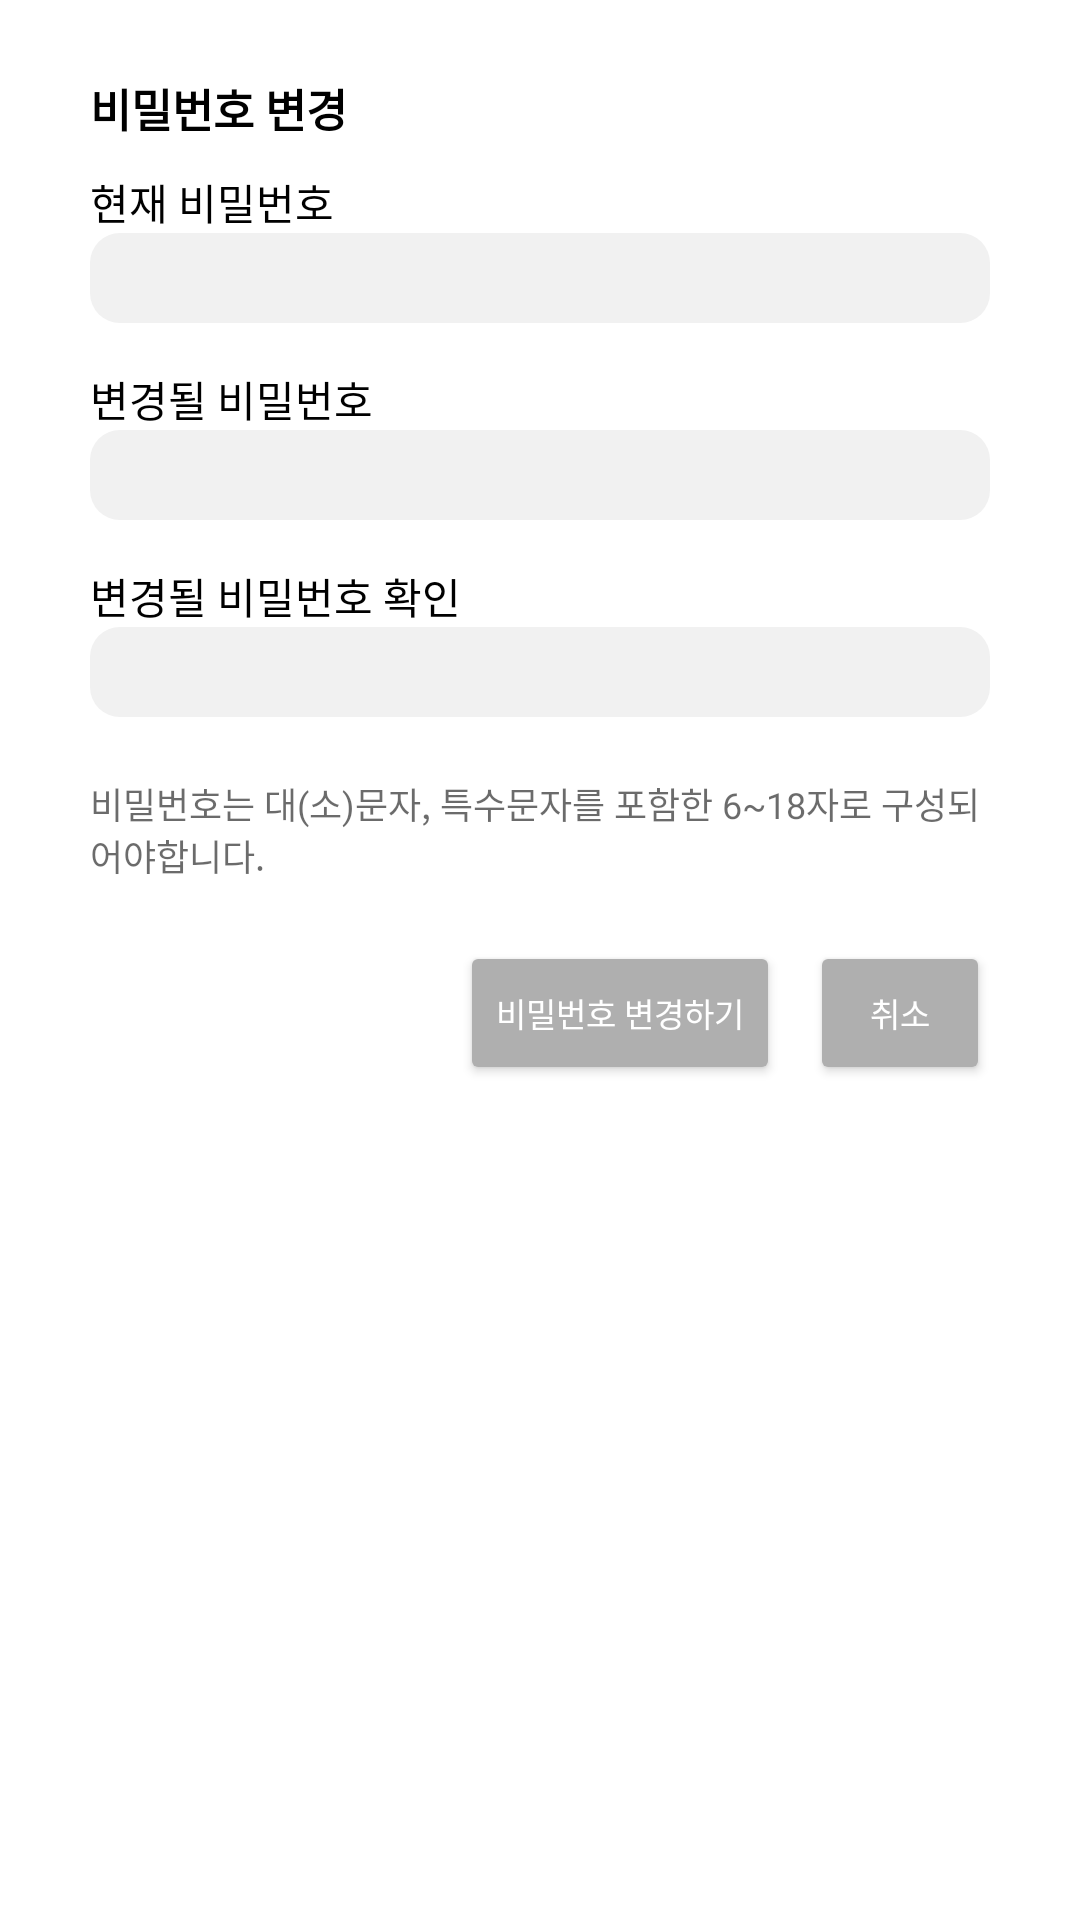

Android layout source for this screen:
<!-- AndroidManifest.xml: application theme Theme.StarVoca -->
<!-- res/layout/custom_change_pw_dialog.xml -->
<?xml version="1.0" encoding="utf-8"?>
<androidx.constraintlayout.widget.ConstraintLayout xmlns:android="http://schemas.android.com/apk/res/android"
    xmlns:tools="http://schemas.android.com/tools"
    android:layout_width="match_parent"
    android:layout_height="wrap_content"
    xmlns:app="http://schemas.android.com/apk/res-auto"
    android:background="#FFFFFF"
    android:padding="15dp">

    <TextView
        android:fontFamily="@font/monoplex_medium"
        android:id="@+id/tv_title"
        android:textSize="15sp"
        android:layout_width="wrap_content"
        android:layout_height="wrap_content"
        android:layout_marginTop="10dp"
        android:textStyle="bold"
        android:text="@string/changePw"
        android:textColor="@color/black"
        app:layout_constraintLeft_toLeftOf="parent"
        app:layout_constraintRight_toRightOf="parent"
        app:layout_constraintStart_toStartOf="@+id/tv_now_pw"
        app:layout_constraintTop_toTopOf="parent" />

    <TextView
        android:fontFamily="@font/monoplex_medium"
        android:id="@+id/tv_now_pw"
        android:layout_width="wrap_content"
        android:layout_height="wrap_content"
        android:layout_marginTop="10dp"
        android:text="@string/nowPW"
        android:textColor="@color/black"
        app:layout_constraintLeft_toLeftOf="parent"
        app:layout_constraintRight_toRightOf="parent"
        app:layout_constraintStart_toStartOf="@+id/et_now_pw"
        app:layout_constraintTop_toBottomOf="@+id/tv_title" />

    <EditText
        android:textColor="@color/black"
        android:id="@+id/et_now_pw"
        android:layout_width="300dp"
        android:layout_height="30dp"
        android:inputType="textPassword"
        android:paddingStart="10dp"
        android:textSize="15sp"
        app:layout_constraintLeft_toLeftOf="parent"
        app:layout_constraintRight_toRightOf="parent"
        app:layout_constraintTop_toBottomOf="@+id/tv_now_pw"
        android:background="@drawable/custom_bg_input_box"
        android:importantForAutofill="no"
        tools:ignore="LabelFor,RtlSymmetry" />

    <TextView
        android:fontFamily="@font/monoplex_medium"
        android:id="@+id/tv_change_pw"
        android:layout_width="wrap_content"
        android:layout_height="wrap_content"
        android:layout_marginTop="15dp"
        android:text="@string/changedPw"
        android:textColor="@color/black"
        app:layout_constraintLeft_toLeftOf="parent"
        app:layout_constraintRight_toRightOf="parent"
        app:layout_constraintStart_toStartOf="@+id/et_now_pw"
        app:layout_constraintTop_toBottomOf="@+id/et_now_pw" />

    <EditText
        android:paddingStart="10dp"
        android:textColor="@color/black"
        android:id="@+id/et_change_pw"
        android:layout_width="300dp"
        android:layout_height="30dp"
        android:inputType="textPassword"
        android:textSize="15sp"
        app:layout_constraintLeft_toLeftOf="parent"
        app:layout_constraintRight_toRightOf="parent"
        app:layout_constraintTop_toBottomOf="@+id/tv_change_pw"
        android:background="@drawable/custom_bg_input_box"
        tools:ignore="LabelFor,RtlSymmetry"
        android:importantForAutofill="no" />

    <TextView
        android:fontFamily="@font/monoplex_medium"
        android:id="@+id/tv_change_pw2"
        android:layout_width="wrap_content"
        android:layout_height="wrap_content"
        android:layout_marginTop="15dp"
        android:text="@string/changedPw2"
        android:textColor="@color/black"
        app:layout_constraintLeft_toLeftOf="parent"
        app:layout_constraintRight_toRightOf="parent"
        app:layout_constraintStart_toStartOf="@+id/et_now_pw"
        app:layout_constraintTop_toBottomOf="@+id/et_change_pw" />

    <EditText
        android:paddingStart="10dp"
        android:textColor="@color/black"
        android:id="@+id/et_change_pw2"
        android:layout_width="300dp"
        android:layout_height="30dp"
        android:inputType="textPassword"
        android:textSize="15sp"
        app:layout_constraintLeft_toLeftOf="parent"
        app:layout_constraintRight_toRightOf="parent"
        app:layout_constraintTop_toBottomOf="@+id/tv_change_pw2"
        android:background="@drawable/custom_bg_input_box"
        android:importantForAutofill="no"
        tools:ignore="LabelFor,RtlSymmetry" />

    <TextView
        android:fontFamily="@font/monoplex_medium"
        android:id="@+id/tv_info"
        android:layout_marginTop="20dp"
        app:layout_constraintLeft_toLeftOf="parent"
        app:layout_constraintRight_toRightOf="parent"
        app:layout_constraintTop_toBottomOf="@+id/et_change_pw2"
        android:layout_width="300dp"
        android:layout_height="wrap_content"
        android:textColor="#94000000"
        android:textSize="12sp"
        android:text="@string/checkedPw"/>

    <Button
        android:fontFamily="@font/monoplex_medium"
        android:id="@+id/btn_save"
        android:layout_width="wrap_content"
        android:layout_height="wrap_content"
        android:layout_marginTop="20dp"
        android:textSize="11sp"
        android:textColor="@color/white"
        android:text="@string/changePW"
        android:layout_marginEnd="10dp"
        android:backgroundTint="#AFAFAF"
        app:layout_constraintEnd_toStartOf="@+id/btn_cancel"
        app:layout_constraintTop_toBottomOf="@+id/tv_info" />

    <Button
        android:id="@+id/btn_cancel"
        android:layout_width="60dp"
        android:layout_height="wrap_content"
        android:layout_marginTop="20dp"
        android:backgroundTint="#AFAFAF"
        android:fontFamily="@font/monoplex_medium"

        android:text="@string/cancel"
        android:textColor="@color/white"
        android:textSize="11sp"
        app:layout_constraintEnd_toEndOf="@+id/et_change_pw2"
        app:layout_constraintLeft_toLeftOf="parent"
        app:layout_constraintRight_toRightOf="parent"
        app:layout_constraintTop_toBottomOf="@+id/tv_info" />


</androidx.constraintlayout.widget.ConstraintLayout>
<!-- resources referenced by this layout -->
<resources>
  <color name="black">#FF000000</color>
  <color name="white">#FFFFFFFF</color>
  <!-- drawable custom_bg_input_box (drawable) -->
  <?xml version="1.0" encoding="utf-8"?>
  <selector xmlns:android="http://schemas.android.com/apk/res/android">
  
      <item android:state_enabled="true" android:state_focused="true">
          <shape android:shape="rectangle">
              <solid android:color="#F1F1F1"/>
              <corners android:radius="10dp"/>
  
          </shape>
  
      </item>
  
      <item android:state_enabled="true">
          <shape android:shape="rectangle">
              <solid android:color="#F1F1F1"/>
              <corners android:radius="10dp"/>
  
          </shape>
  
      </item>
  </selector>
  <string name="cancel">취소</string>
  <string name="changePW">비밀번호 변경하기</string>
  <string name="changePw">비밀번호 변경</string>
  <string name="changedPw">변경될 비밀번호</string>
  <string name="changedPw2">변경될 비밀번호 확인</string>
  <string name="checkedPw">비밀번호는 대(소)문자, 특수문자를 포함한 6~18자로 구성되어야합니다.</string>
  <string name="nowPW">현재 비밀번호</string>
  <style name="Theme.StarVoca" parent="Theme.MaterialComponents.DayNight.NoActionBar">
          
          <item name="colorPrimary">#232323</item>
          <item name="colorPrimaryVariant">#3A3A3A</item>
          <item name="colorOnPrimary">#393939</item>
          
          <item name="colorSecondary">#2E2E2E</item>
          <item name="colorSecondaryVariant">#2C2C2C</item>
          <item name="colorOnSecondary">@color/light_white_1</item>
          
          <item name="android:statusBarColor" tools:targetApi="l">#FFFFFF</item>
          
          <item name="android:windowLightStatusBar">true</item>
      </style>
  <color name="light_white_1">#E4E4E4</color>
</resources>
